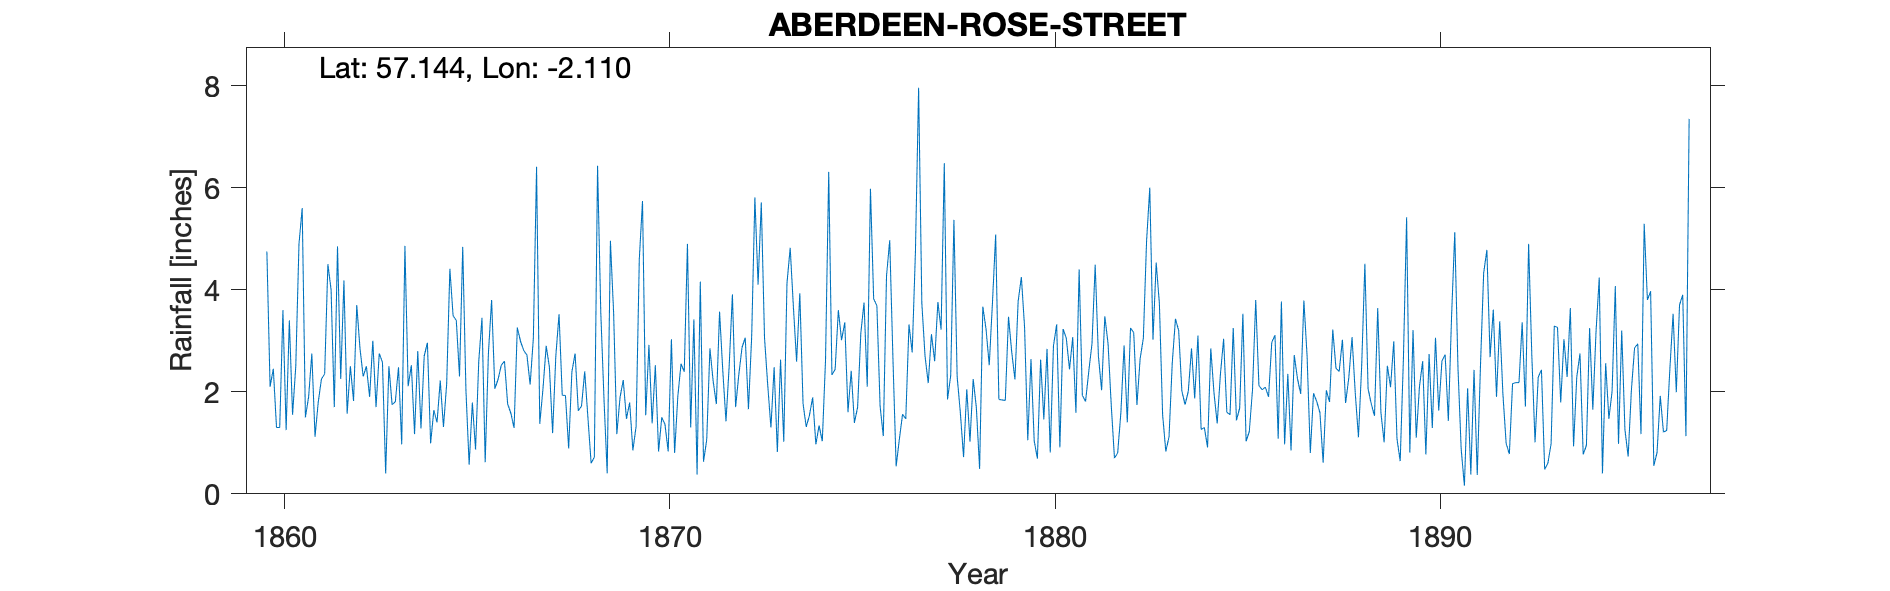

Data behind this chart, as committed beside it:
ABERDEEN ROSE STREET, , , , , , , , , , , , , , , , , , , , , , , 
Grid ref, NJ934058, Long, -2.11, Lat, 57.14, Elevation, 95, ft, , , , , , , , , , , , , , , 
Station no, RR1170, , , , , , , , , , , , , , , , , , , , , , 
, 1860, 1861, 1862, 1863, 1864, 1865, 1866, 1867, 1868, 1869, 1870, 1871, 1872, 1873, 1874, 1875, 1876, 1877, 1878, 1879, 1880, 1881, 1882
January, 4.75, 1.5, 4.18, 2.58, 1.28, 2.3, 2.24, 6.41, 2.75, 3.55, 1.38, 1.3, 2.51, 2.13, 1.31, 3.36, 1.13, 3.74, 1.59, 1.85, 0.69, 1.59, 0.7
February, 2.1, 1.9, 1.57, 0.4, 2.7, 4.84, 2.52, 1.37, 1.63, 1.17, 2.52, 3.42, 3.91, 1.3, 1.54, 1.6, 4.27, 2.7, 0.72, 1.84, 2.63, 4.4, 0.8
March, 2.45, 2.75, 2.5, 2.5, 2.96, 2.03, 2.6, 2.06, 1.72, 1.89, 0.83, 0.38, 1.7, 2.48, 1.89, 2.41, 4.97, 2.17, 2.05, 1.83, 1.46, 1.93, 1.59
April, 1.3, 1.12, 1.82, 1.75, 0.99, 0.57, 1.76, 2.9, 2.4, 2.23, 1.5, 4.16, 2.34, 0.82, 0.97, 1.39, 2.66, 3.13, 1.02, 3.47, 2.84, 1.81, 2.91
May, 1.3, 1.8, 3.7, 1.8, 1.64, 1.79, 1.58, 2.48, 1.49, 1.47, 1.36, 0.63, 2.87, 2.63, 1.34, 1.7, 0.54, 2.6, 2.25, 2.78, 0.81, 2.4, 1.4
June, 3.6, 2.25, 2.85, 2.48, 1.4, 0.87, 1.29, 1.19, 0.6, 1.79, 0.83, 1.06, 3.06, 1.02, 1.03, 3.15, 1.07, 3.76, 1.68, 2.24, 2.9, 2.94, 3.25
July, 1.25, 2.35, 2.3, 0.97, 2.22, 2.6, 3.26, 2.7, 0.72, 0.85, 3.03, 2.85, 1.66, 4.13, 2.61, 3.75, 1.56, 3.22, 0.49, 3.77, 3.32, 4.49, 3.16
August, 3.4, 4.5, 2.5, 4.86, 1.31, 3.45, 2.99, 3.52, 6.43, 1.32, 0.8, 2.21, 3.08, 4.82, 6.31, 2.1, 1.47, 6.48, 3.67, 4.25, 0.91, 2.7, 1.74
September, 1.55, 4, 1.9, 2.11, 2.15, 0.62, 2.81, 1.93, 3.56, 4.6, 1.91, 1.76, 5.81, 3.66, 2.33, 5.98, 3.32, 1.85, 3.23, 3.27, 3.23, 2.03, 2.65
October, 2.5, 1.7, 3, 2.52, 4.41, 2.75, 2.72, 1.93, 1.86, 5.74, 2.55, 3.57, 4.1, 2.59, 2.44, 3.82, 2.77, 2.32, 2.52, 1.05, 3.05, 3.48, 3.05
November, 4.9, 4.85, 1.7, 1.17, 3.49, 3.8, 2.14, 0.89, 0.4, 1.54, 2.39, 2.42, 5.71, 3.93, 3.6, 3.69, 4.72, 5.37, 3.75, 2.64, 2.44, 2.95, 4.95
December, 5.6, 2.25, 2.75, 2.8, 3.4, 2.06, 3.05, 2.39, 4.96, 2.92, 4.9, 1.42, 3.06, 1.77, 3.01, 1.72, 7.96, 2.3, 5.08, 1.04, 3.07, 1.74, 6
Total, 34.7, 30.97, 30.77, 25.94, 27.95, 27.68, 28.96, 29.77, 28.52, 29.07, 24, 25.18, 39.81, 31.28, 28.38, 34.67, 36.44, 39.64, 28.05, 30.03, 27.35, 32.46, 32.2
The observer Alexander Cruickshank lived…, , , , , , , , , , , , , , , , , , , , , , , 
